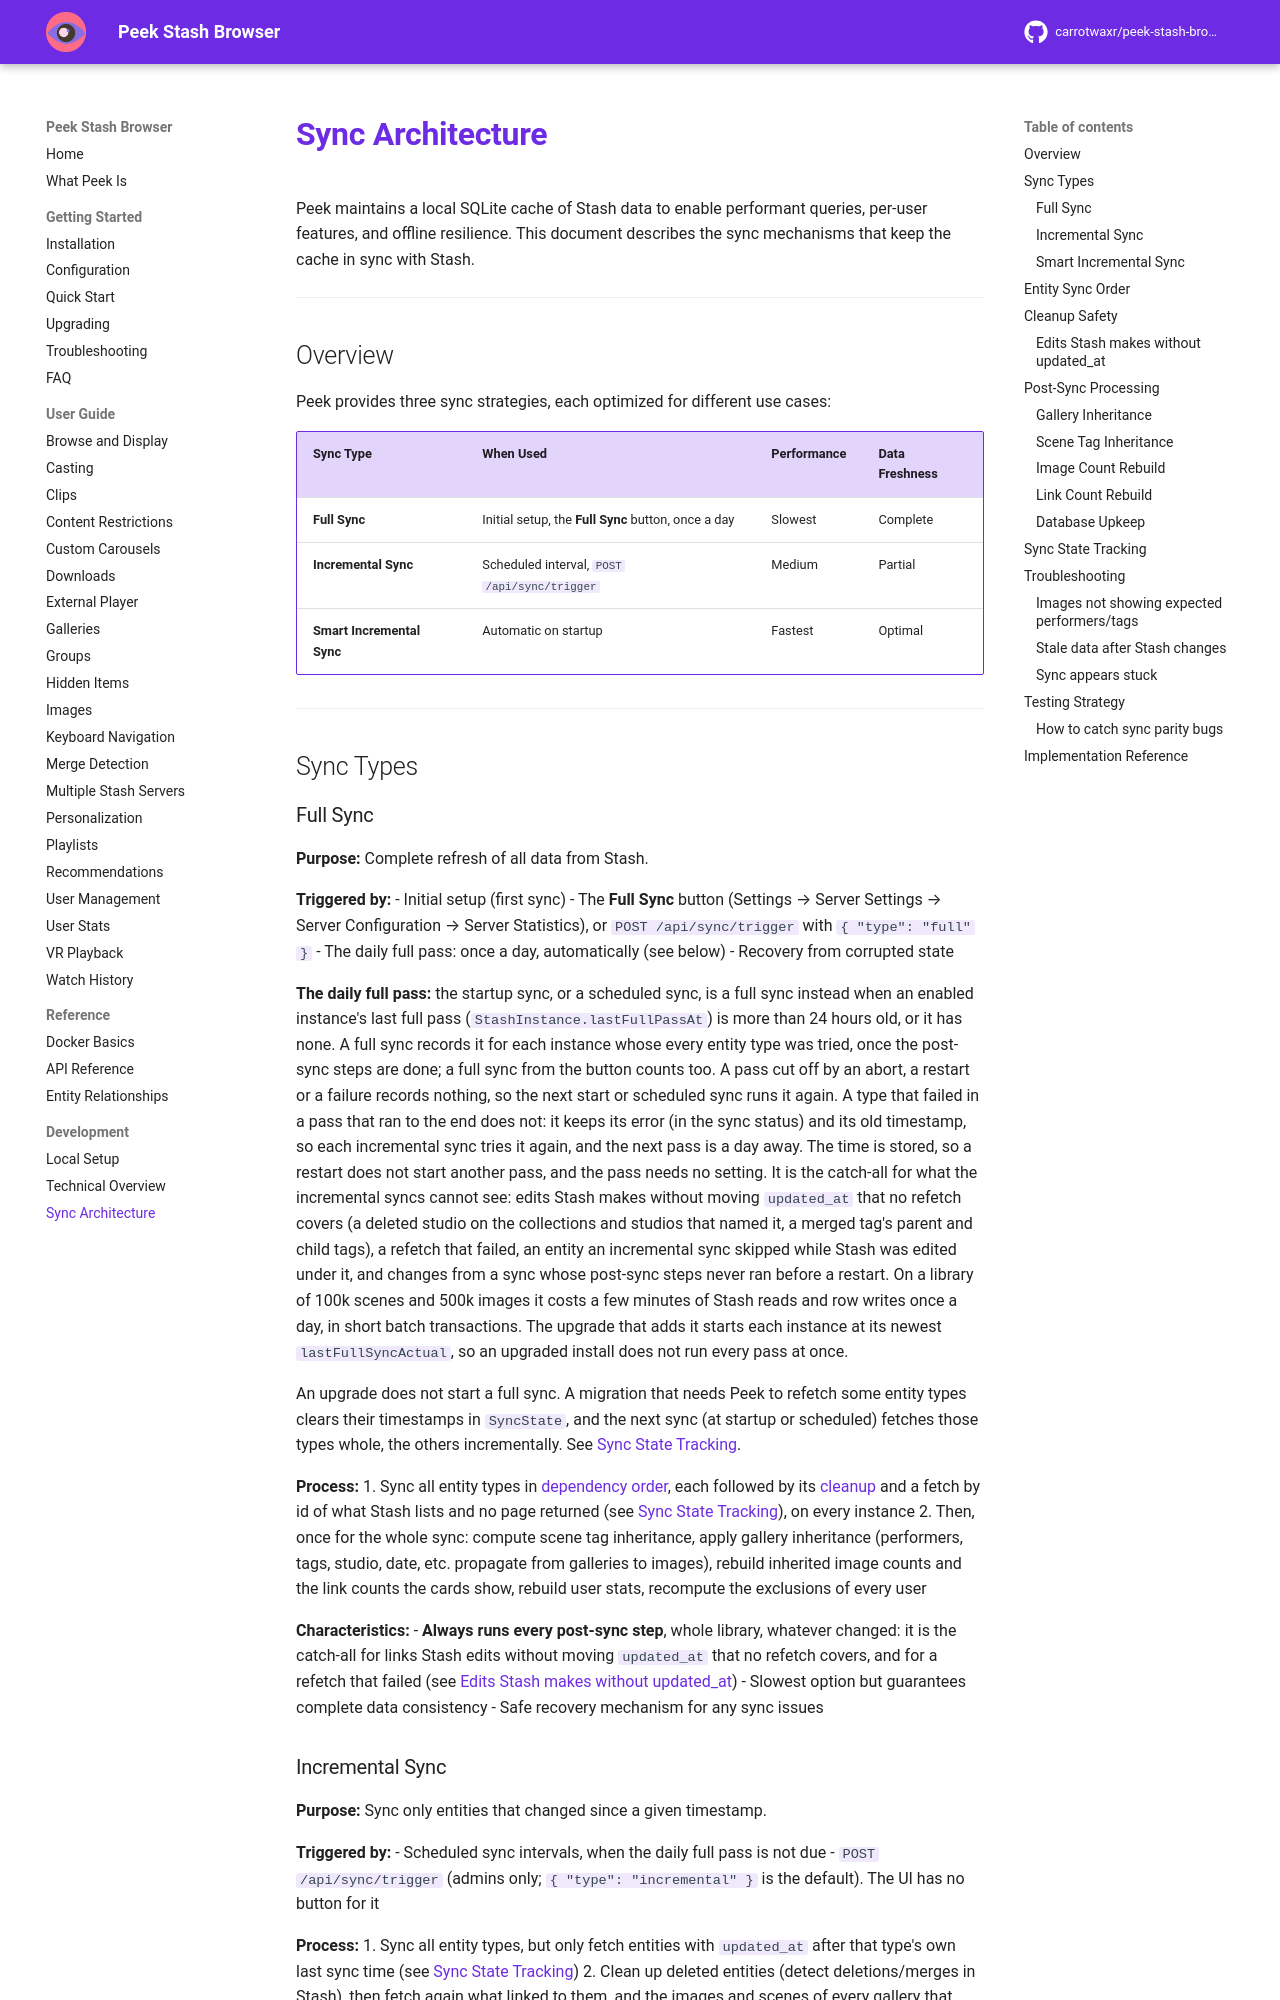

repository: milindpatel63/peek-stash-browser · page: development/sync-architecture/index.html · generator: mkdocs

# Sync Architecture

Peek maintains a local SQLite cache of Stash data to enable performant queries, per-user features, and offline resilience. This document describes the sync mechanisms that keep the cache in sync with Stash.

---

## Overview

Peek provides three sync strategies, each optimized for different use cases:

| Sync Type | When Used | Performance | Data Freshness |
|-----------|-----------|-------------|----------------|
| **Full Sync** | Initial setup, the **Full Sync** button, once a day | Slowest | Complete |
| **Incremental Sync** | Scheduled interval, `POST /api/sync/trigger` | Medium | Partial |
| **Smart Incremental Sync** | Automatic on startup | Fastest | Optimal |

---

## Sync Types

### Full Sync

**Purpose:** Complete refresh of all data from Stash.

**Triggered by:**
- Initial setup (first sync)
- The **Full Sync** button (Settings → Server Settings → Server Configuration → Server Statistics), or `POST /api/sync/trigger` with `{ "type": "full" }`
- The daily full pass: once a day, automatically (see below)
- Recovery from corrupted state

**The daily full pass:** the startup sync, or a scheduled sync, is a full sync instead when an enabled instance's last full pass (`StashInstance.lastFullPassAt`) is more than 24 hours old, or it has none. A full sync records it for each instance whose every entity type was tried, once the post-sync steps are done; a full sync from the button counts too. A pass cut off by an abort, a restart or a failure records nothing, so the next start or scheduled sync runs it again. A type that failed in a pass that ran to the end does not: it keeps its error (in the sync status) and its old timestamp, so each incremental sync tries it again, and the next pass is a day away. The time is stored, so a restart does not start another pass, and the pass needs no setting. It is the catch-all for what the incremental syncs cannot see: edits Stash makes without moving `updated_at` that no refetch covers (a deleted studio on the collections and studios that named it, a merged tag's parent and child tags), a refetch that failed, an entity an incremental sync skipped while Stash was edited under it, and changes from a sync whose post-sync steps never ran before a restart. On a library of 100k scenes and 500k images it costs a few minutes of Stash reads and row writes once a day, in short batch transactions. The upgrade that adds it starts each instance at its newest `lastFullSyncActual`, so an upgraded install does not run every pass at once.

An upgrade does not start a full sync. A migration that needs Peek to refetch some entity types clears their timestamps in `SyncState`, and the next sync (at startup or scheduled) fetches those types whole, the others incrementally. See [Sync State Tracking](#sync-state-tracking).

**Process:**
1. Sync all entity types in [dependency order](#entity-sync-order), each followed by its [cleanup](#cleanup-safety) and a fetch by id of what Stash lists and no page returned (see [Sync State Tracking](#sync-state-tracking)), on every instance
2. Then, once for the whole sync: compute scene tag inheritance, apply gallery inheritance (performers, tags, studio, date, etc. propagate from galleries to images), rebuild inherited image counts and the link counts the cards show, rebuild user stats, recompute the exclusions of every user

**Characteristics:**
- **Always runs every post-sync step**, whole library, whatever changed: it is the catch-all for links Stash edits without moving `updated_at` that no refetch covers, and for a refetch that failed (see [Edits Stash makes without updated_at](#edits-stash-makes-without-updated_at))
- Slowest option but guarantees complete data consistency
- Safe recovery mechanism for any sync issues
